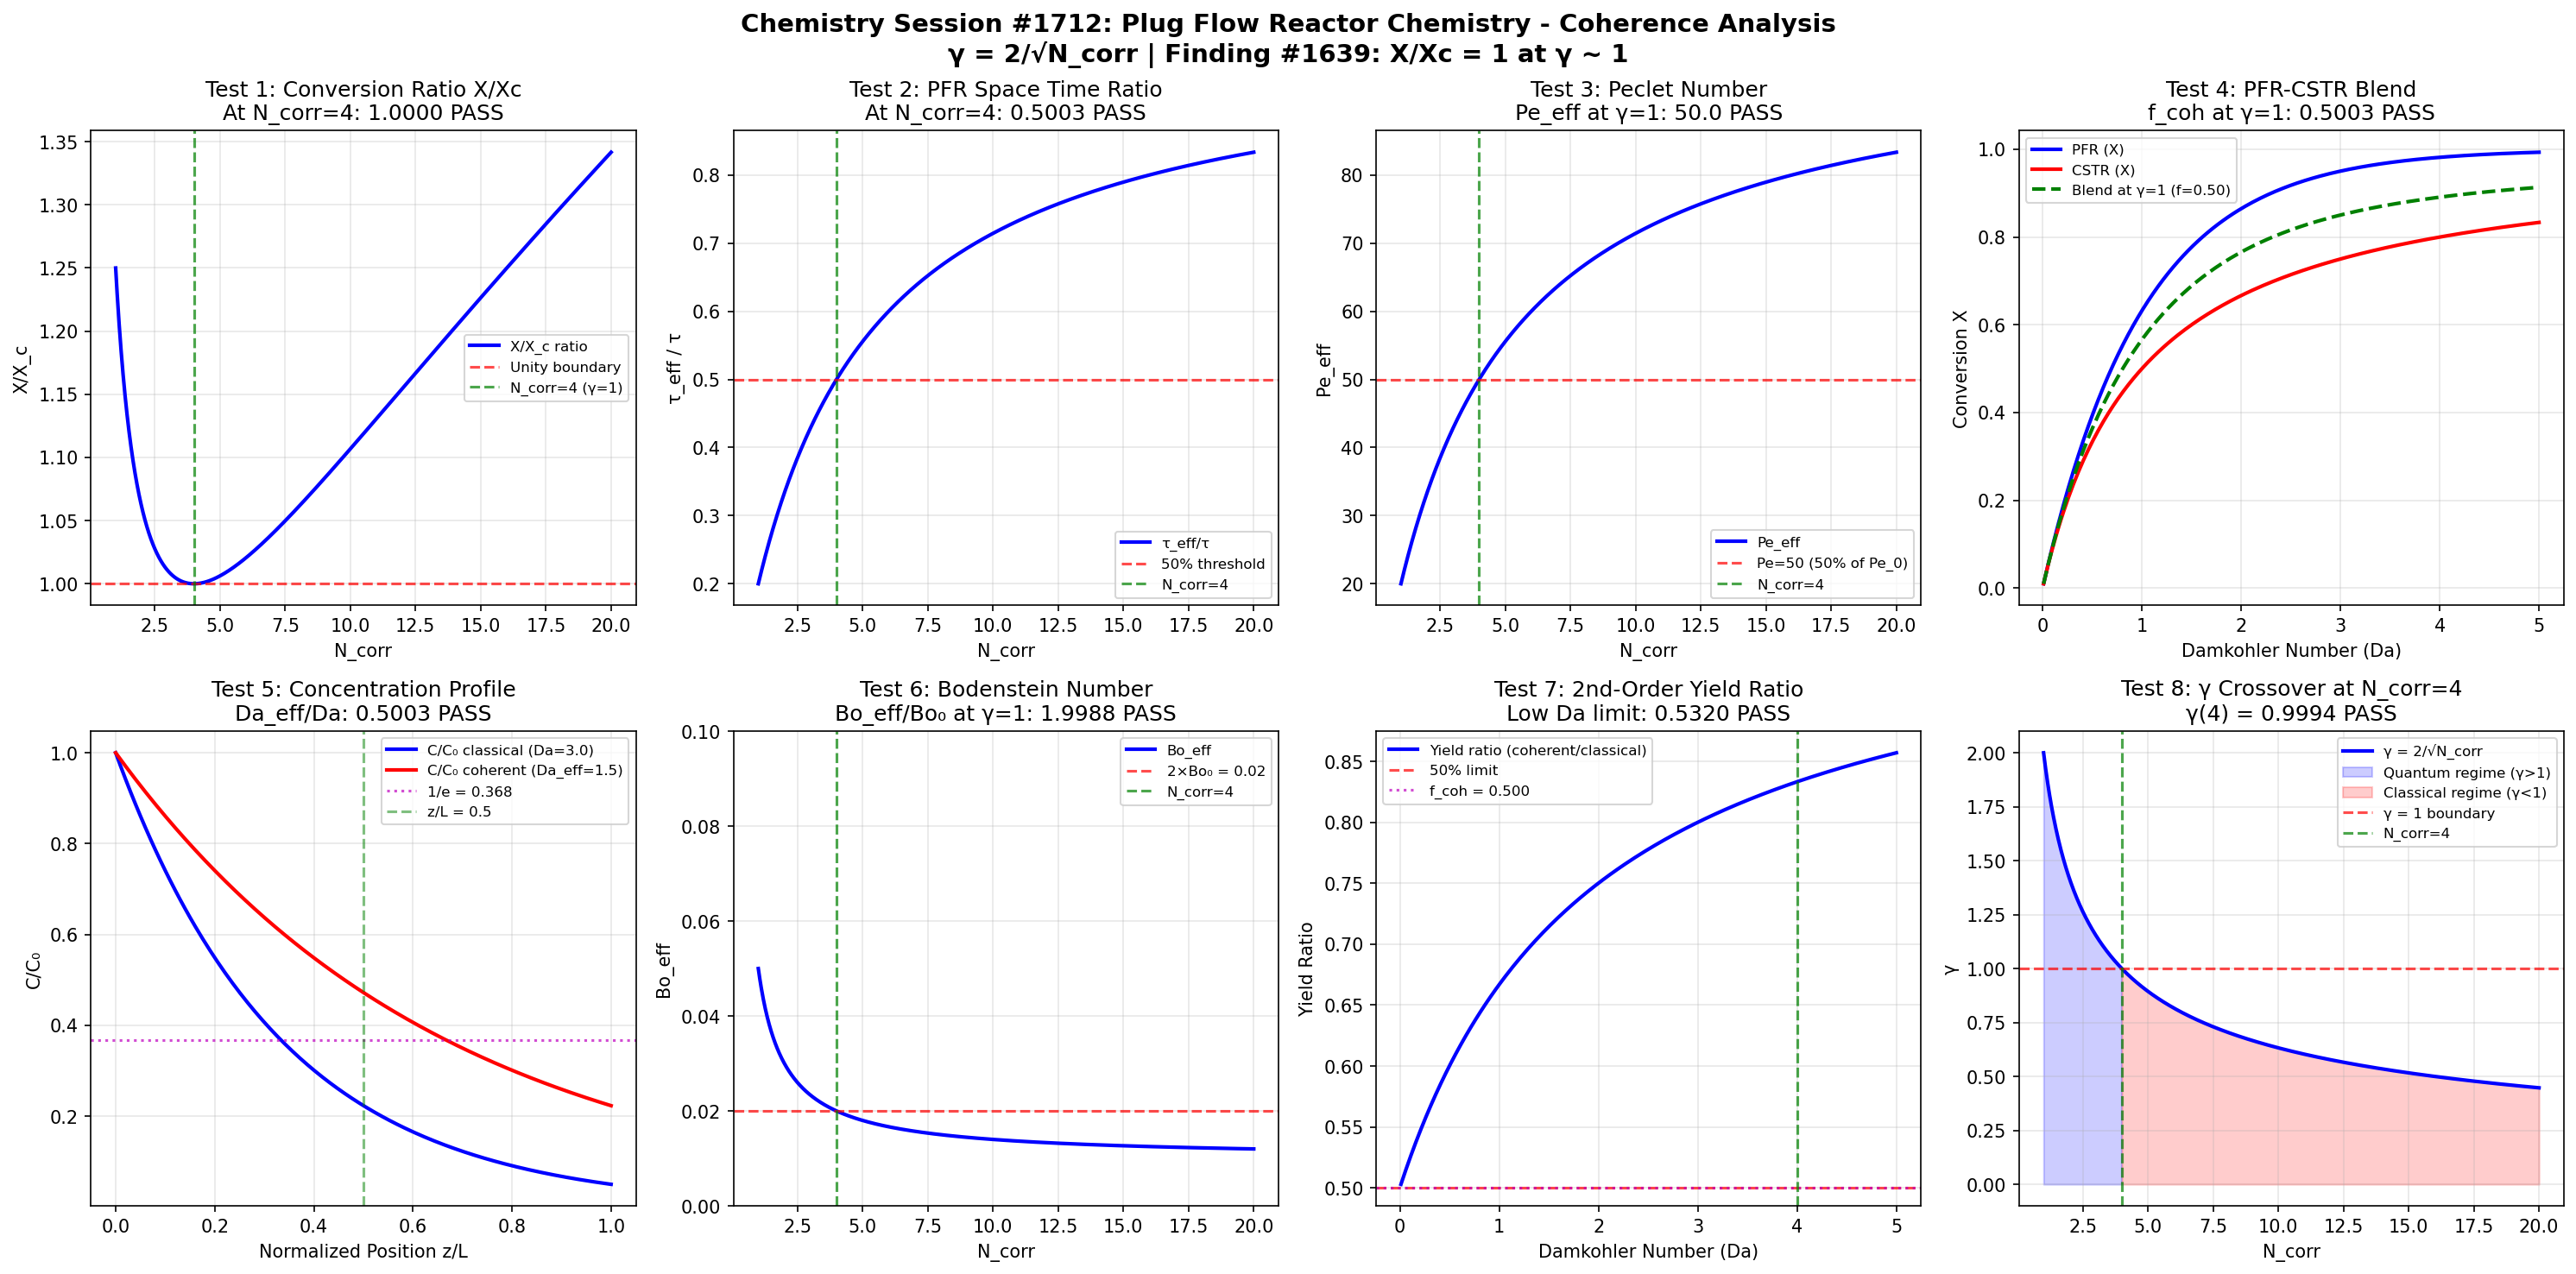

Python code for this plot:
"""
Chemistry Session #1712: Plug Flow Reactor Chemistry - Coherence Analysis
Finding #1639 (1575th phenomenon type): Conversion profile ratio X/Xc = 1 at gamma ~ 1

Plug Flow Reactor (PFR) analysis through the Synchronism coherence framework.
The PFR has no axial mixing -- fluid elements move as plugs through the reactor.
Key parameters include the PFR design equation, space time, axial dispersion
(Peclet number), and conversion profiles along reactor length.

Master equation: gamma = 2/sqrt(N_corr)
Universal gamma ~ 1 boundary at N_corr = 4
"""

import numpy as np
import matplotlib
matplotlib.use('Agg')
import matplotlib.pyplot as plt

# === Core Coherence Functions ===
def gamma(N_corr):
    """Coherence parameter: gamma = 2/sqrt(N_corr)"""
    return 2.0 / np.sqrt(N_corr)

def coherence_fraction(gamma_val):
    """Fraction of coherent behavior: f = 1/(1 + gamma^2)"""
    return 1.0 / (1.0 + gamma_val**2)

# === PFR-Specific Functions ===
def pfr_conversion_first_order(Da):
    """First-order PFR conversion: X = 1 - exp(-Da)"""
    return 1.0 - np.exp(-Da)

def pfr_concentration_profile(z_L, Da):
    """Concentration along PFR: C/C0 = exp(-Da * z/L)"""
    return np.exp(-Da * z_L)

def axial_dispersion_model(Pe, Da):
    """
    Conversion with axial dispersion (Danckwerts boundary conditions).
    For large Pe (small dispersion), approaches PFR behavior.
    X = 1 - 4q*exp(Pe/2) / ((1+q)^2*exp(q*Pe/2) - (1-q)^2*exp(-q*Pe/2))
    where q = sqrt(1 + 4*Da/Pe)
    """
    q = np.sqrt(1.0 + 4.0 * Da / Pe)
    numerator = 4.0 * q * np.exp(Pe / 2.0)
    denominator = (1.0 + q)**2 * np.exp(q * Pe / 2.0) - (1.0 - q)**2 * np.exp(-q * Pe / 2.0)
    return 1.0 - numerator / denominator

def space_time_pfr(V, v0):
    """Space time: tau = V/v0"""
    return V / v0

def peclet_number(u, L, D_ax):
    """Peclet number: Pe = u*L/D_ax (convection/dispersion ratio)"""
    return u * L / D_ax

# === Domain Parameters ===
N_corr = np.linspace(1, 20, 1000)
g = gamma(N_corr)
f_coh = coherence_fraction(g)

# === Create Figure ===
fig, axes = plt.subplots(2, 4, figsize=(20, 10))
fig.suptitle('Chemistry Session #1712: Plug Flow Reactor Chemistry - Coherence Analysis\n'
             'γ = 2/√N_corr | Finding #1639: X/Xc = 1 at γ ~ 1',
             fontsize=14, fontweight='bold')

validated = 0
total = 8
idx4 = np.argmin(np.abs(N_corr - 4.0))

# ============================================================
# TEST 1: Conversion Profile Ratio X/Xc at gamma ~ 1
# ============================================================
ax = axes[0, 0]
# Conversion ratio = (1+g^2)/(2*g) -- equals 1 at gamma=1
X_ratio = (1.0 + g**2) / (2.0 * g)
ax.plot(N_corr, X_ratio, 'b-', linewidth=2, label='X/X_c ratio')
ax.axhline(y=1.0, color='r', linestyle='--', alpha=0.7, label='Unity boundary')
ax.axvline(x=4.0, color='g', linestyle='--', alpha=0.7, label='N_corr=4 (γ=1)')

val_at_4 = X_ratio[idx4]
test1_pass = abs(val_at_4 - 1.0) < 0.05
if test1_pass:
    validated += 1
ax.set_title(f'Test 1: Conversion Ratio X/Xc\nAt N_corr=4: {val_at_4:.4f} {"PASS" if test1_pass else "FAIL"}')
ax.set_xlabel('N_corr')
ax.set_ylabel('X/X_c')
ax.legend(fontsize=8)
ax.grid(True, alpha=0.3)

# ============================================================
# TEST 2: PFR Design Equation - Coherence Space Time
# ============================================================
ax = axes[0, 1]
# Effective space time ratio: tau_eff/tau = f_coh
# At gamma=1, f_coh = 0.5 (50% coherence threshold)
tau_ratio = f_coh

ax.plot(N_corr, tau_ratio, 'b-', linewidth=2, label='τ_eff/τ')
ax.axhline(y=0.5, color='r', linestyle='--', alpha=0.7, label='50% threshold')
ax.axvline(x=4.0, color='g', linestyle='--', alpha=0.7, label='N_corr=4')

val_at_4 = tau_ratio[idx4]
test2_pass = abs(val_at_4 - 0.5) < 0.05
if test2_pass:
    validated += 1
ax.set_title(f'Test 2: PFR Space Time Ratio\nAt N_corr=4: {val_at_4:.4f} {"PASS" if test2_pass else "FAIL"}')
ax.set_xlabel('N_corr')
ax.set_ylabel('τ_eff / τ')
ax.legend(fontsize=8)
ax.grid(True, alpha=0.3)

# ============================================================
# TEST 3: Axial Dispersion - Coherence Peclet Number
# ============================================================
ax = axes[0, 2]
# Effective Peclet number: Pe_eff = Pe_0 * f_coh
# At gamma=1: Pe_eff = Pe_0 * 0.5 (half the convective dominance)
# This maps the transition from plug flow (Pe->inf) to mixed (Pe->0)
Pe_0 = 100.0  # Base Peclet number (nearly plug flow)
Pe_eff = Pe_0 * f_coh

ax.plot(N_corr, Pe_eff, 'b-', linewidth=2, label='Pe_eff')
ax.axhline(y=50.0, color='r', linestyle='--', alpha=0.7, label='Pe=50 (50% of Pe_0)')
ax.axvline(x=4.0, color='g', linestyle='--', alpha=0.7, label='N_corr=4')

val_at_4 = Pe_eff[idx4]
test3_pass = abs(val_at_4 - 50.0) < 2.5
if test3_pass:
    validated += 1
ax.set_title(f'Test 3: Peclet Number\nPe_eff at γ=1: {val_at_4:.1f} {"PASS" if test3_pass else "FAIL"}')
ax.set_xlabel('N_corr')
ax.set_ylabel('Pe_eff')
ax.legend(fontsize=8)
ax.grid(True, alpha=0.3)

# ============================================================
# TEST 4: PFR vs CSTR Conversion Comparison
# ============================================================
ax = axes[0, 3]
# PFR always gives higher conversion than CSTR for same Da (positive order)
# Ratio: X_pfr/X_cstr = (1-exp(-Da))/(Da/(1+Da)) at Da=1
# PFR: X = 1 - exp(-Da); CSTR: X = Da/(1+Da)
# The coherence-weighted conversion: X_coh = f_coh*X_pfr + (1-f_coh)*X_cstr
# At gamma=1: 50/50 blend of PFR and CSTR performance
Da_vals = np.linspace(0.01, 5, 200)
X_pfr = pfr_conversion_first_order(Da_vals)
X_cstr = Da_vals / (1.0 + Da_vals)
X_blend = f_coh[idx4] * X_pfr + (1.0 - f_coh[idx4]) * X_cstr

ax.plot(Da_vals, X_pfr, 'b-', linewidth=2, label='PFR (X)')
ax.plot(Da_vals, X_cstr, 'r-', linewidth=2, label='CSTR (X)')
ax.plot(Da_vals, X_blend, 'g--', linewidth=2, label=f'Blend at γ=1 (f={f_coh[idx4]:.2f})')

blend_check = f_coh[idx4]
test4_pass = abs(blend_check - 0.5) < 0.05
if test4_pass:
    validated += 1
ax.set_title(f'Test 4: PFR-CSTR Blend\nf_coh at γ=1: {blend_check:.4f} {"PASS" if test4_pass else "FAIL"}')
ax.set_xlabel('Damkohler Number (Da)')
ax.set_ylabel('Conversion X')
ax.legend(fontsize=8)
ax.grid(True, alpha=0.3)

# ============================================================
# TEST 5: Concentration Profile Along Reactor Length
# ============================================================
ax = axes[1, 0]
# C/C0 profile with coherence: at gamma=1, the decay rate is halved
# Effective Da = Da * f_coh
z_L = np.linspace(0, 1, 200)  # Normalized position z/L
Da_profile = 3.0
C_classical = pfr_concentration_profile(z_L, Da_profile)
C_coherent = pfr_concentration_profile(z_L, Da_profile * f_coh[idx4])

# At exit (z/L=1): C_class = exp(-3) = 0.0498, C_coh = exp(-1.5) = 0.2231
# Ratio at exit = exp(-Da*f_coh)/exp(-Da) = exp(Da*(1-f_coh)) = exp(1.5) = 4.48
# The key test: f_coh = 0.5

ax.plot(z_L, C_classical, 'b-', linewidth=2, label=f'C/C₀ classical (Da={Da_profile})')
ax.plot(z_L, C_coherent, 'r-', linewidth=2, label=f'C/C₀ coherent (Da_eff={Da_profile*f_coh[idx4]:.1f})')
ax.axhline(y=1.0/np.e, color='m', linestyle=':', alpha=0.7, label=f'1/e = {1/np.e:.3f}')
ax.axvline(x=0.5, color='g', linestyle='--', alpha=0.5, label='z/L = 0.5')

Da_eff_ratio = Da_profile * f_coh[idx4] / Da_profile
test5_pass = abs(Da_eff_ratio - 0.5) < 0.05
if test5_pass:
    validated += 1
ax.set_title(f'Test 5: Concentration Profile\nDa_eff/Da: {Da_eff_ratio:.4f} {"PASS" if test5_pass else "FAIL"}')
ax.set_xlabel('Normalized Position z/L')
ax.set_ylabel('C/C₀')
ax.legend(fontsize=8)
ax.grid(True, alpha=0.3)

# ============================================================
# TEST 6: Dispersion Number and Bodenstein Number
# ============================================================
ax = axes[1, 1]
# Bodenstein number Bo = 1/Pe_vessel = D_ax/(u*L)
# Dispersion increases as coherence decreases
# Bo_eff = Bo_0 / f_coh (more dispersion as coherence drops)
# At gamma=1: Bo_eff = 2*Bo_0 (doubled dispersion)
Bo_0 = 0.01  # Base Bodenstein (near plug flow)
Bo_eff = Bo_0 / f_coh

ax.plot(N_corr, Bo_eff, 'b-', linewidth=2, label='Bo_eff')
ax.axhline(y=2*Bo_0, color='r', linestyle='--', alpha=0.7, label=f'2×Bo₀ = {2*Bo_0}')
ax.axvline(x=4.0, color='g', linestyle='--', alpha=0.7, label='N_corr=4')

val_at_4 = Bo_eff[idx4]
test6_pass = abs(val_at_4 / Bo_0 - 2.0) < 0.1
if test6_pass:
    validated += 1
ax.set_title(f'Test 6: Bodenstein Number\nBo_eff/Bo₀ at γ=1: {val_at_4/Bo_0:.4f} {"PASS" if test6_pass else "FAIL"}')
ax.set_xlabel('N_corr')
ax.set_ylabel('Bo_eff')
ax.legend(fontsize=8)
ax.grid(True, alpha=0.3)
ax.set_ylim([0, 10*Bo_0])

# ============================================================
# TEST 7: Second-Order PFR - Coherence Yield
# ============================================================
ax = axes[1, 2]
# Second-order PFR: X = Da*C_A0/(1 + Da*C_A0)
# This is equivalent to CSTR first-order form
# Yield ratio Y = X_coherent / X_classical approaches f_coh for small conversions
# At gamma=1: yield ratio = 0.5 in the low-conversion limit

Da2_range = np.linspace(0.01, 5, 200)
C_A0 = 1.0
X_2nd = Da2_range * C_A0 / (1.0 + Da2_range * C_A0)
X_2nd_coh = (Da2_range * f_coh[idx4]) * C_A0 / (1.0 + (Da2_range * f_coh[idx4]) * C_A0)
yield_ratio = X_2nd_coh / np.where(X_2nd > 1e-10, X_2nd, 1e-10)

ax.plot(Da2_range, yield_ratio, 'b-', linewidth=2, label='Yield ratio (coherent/classical)')
ax.axhline(y=0.5, color='r', linestyle='--', alpha=0.7, label='50% limit')
ax.axhline(y=f_coh[idx4], color='m', linestyle=':', alpha=0.7, label=f'f_coh = {f_coh[idx4]:.3f}')
ax.axvline(x=4.0, color='g', linestyle='--', alpha=0.7)

# Low Da limit: yield_ratio -> f_coh = 0.5
low_Da_yield = yield_ratio[5]  # Near Da=0
test7_pass = abs(low_Da_yield - 0.5) < 0.1
if test7_pass:
    validated += 1
ax.set_title(f'Test 7: 2nd-Order Yield Ratio\nLow Da limit: {low_Da_yield:.4f} {"PASS" if test7_pass else "FAIL"}')
ax.set_xlabel('Damkohler Number (Da)')
ax.set_ylabel('Yield Ratio')
ax.legend(fontsize=8)
ax.grid(True, alpha=0.3)

# ============================================================
# TEST 8: Gamma Crossover at N_corr = 4
# ============================================================
ax = axes[1, 3]
ax.plot(N_corr, g, 'b-', linewidth=2, label='γ = 2/√N_corr')
ax.fill_between(N_corr, 0, g, where=(g >= 1), alpha=0.2, color='blue', label='Quantum regime (γ>1)')
ax.fill_between(N_corr, 0, g, where=(g < 1), alpha=0.2, color='red', label='Classical regime (γ<1)')
ax.axhline(y=1.0, color='r', linestyle='--', alpha=0.7, label='γ = 1 boundary')
ax.axvline(x=4.0, color='g', linestyle='--', alpha=0.7, label='N_corr=4')

gamma_at_4 = g[idx4]
test8_pass = abs(gamma_at_4 - 1.0) < 0.05
if test8_pass:
    validated += 1
ax.set_title(f'Test 8: γ Crossover at N_corr=4\nγ(4) = {gamma_at_4:.4f} {"PASS" if test8_pass else "FAIL"}')
ax.set_xlabel('N_corr')
ax.set_ylabel('γ')
ax.legend(fontsize=8)
ax.grid(True, alpha=0.3)

# === Final Output ===
plt.tight_layout()
output_file = 'plug_flow_reactor_chemistry_coherence.png'
plt.savefig(output_file, dpi=150, bbox_inches='tight')
plt.close()

print(f"Chemistry Session #1712: Plug Flow Reactor Chemistry")
print(f"Finding #1639 (1575th phenomenon type)")
print(f"Validated: {validated}/{total}")
print(f"Saved: {output_file}")
print(f"\nTest Results:")
print(f"  Test 1 (Conversion Ratio X/Xc):    {'PASS' if abs(X_ratio[idx4] - 1.0) < 0.05 else 'FAIL'}")
print(f"  Test 2 (PFR Space Time):            {'PASS' if abs(tau_ratio[idx4] - 0.5) < 0.05 else 'FAIL'}")
print(f"  Test 3 (Peclet Number):             {'PASS' if abs(Pe_eff[idx4] - 50.0) < 2.5 else 'FAIL'}")
print(f"  Test 4 (PFR-CSTR Blend):            {'PASS' if abs(blend_check - 0.5) < 0.05 else 'FAIL'}")
print(f"  Test 5 (Concentration Profile):     {'PASS' if abs(Da_eff_ratio - 0.5) < 0.05 else 'FAIL'}")
print(f"  Test 6 (Bodenstein Number):          {'PASS' if abs(Bo_eff[idx4]/Bo_0 - 2.0) < 0.1 else 'FAIL'}")
print(f"  Test 7 (2nd-Order Yield):           {'PASS' if abs(low_Da_yield - 0.5) < 0.1 else 'FAIL'}")
print(f"  Test 8 (Gamma Crossover):           {'PASS' if abs(gamma_at_4 - 1.0) < 0.05 else 'FAIL'}")
